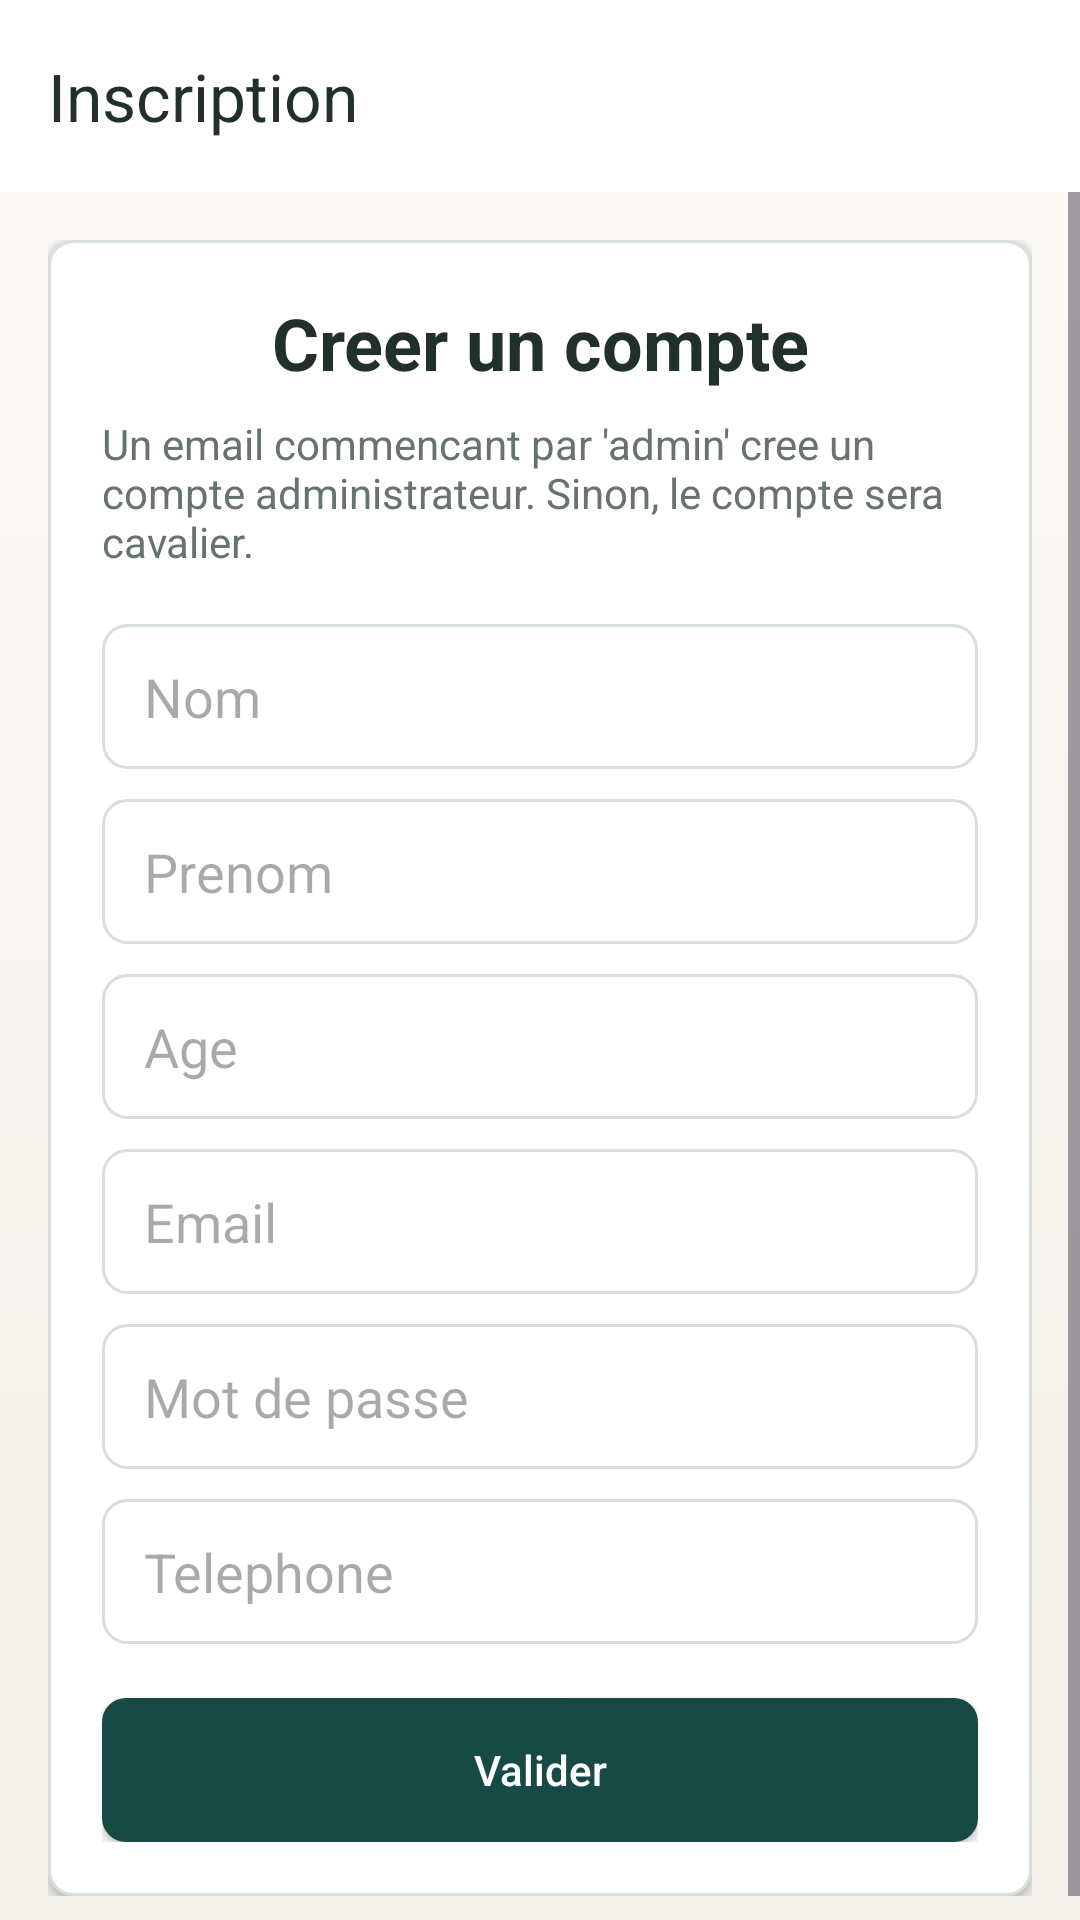

This screen was rendered from an Android layout file. Write that file and the resources it references.
<!-- AndroidManifest.xml: application theme Theme.Equi -->
<!-- res/layout/activity_sign_up.xml -->
<?xml version="1.0" encoding="utf-8"?>
<LinearLayout xmlns:android="http://schemas.android.com/apk/res/android"
    xmlns:app="http://schemas.android.com/apk/res-auto"
    android:layout_width="match_parent"
    android:layout_height="match_parent"
    android:orientation="vertical"
    android:background="@drawable/bg_screen_soft">

    <androidx.appcompat.widget.Toolbar
        android:id="@+id/toolbar_sign_up"
        android:layout_width="match_parent"
        android:layout_height="?attr/actionBarSize"
        android:background="@color/theme_surface"
        android:elevation="3dp"
        app:title="Inscription"
        app:titleTextColor="@color/theme_text_primary" />

    <ScrollView
        android:layout_width="match_parent"
        android:layout_height="match_parent">

        <LinearLayout
            android:layout_width="match_parent"
            android:layout_height="wrap_content"
            android:orientation="vertical"
            android:padding="16dp">

            <LinearLayout
                android:layout_width="match_parent"
                android:layout_height="wrap_content"
                android:orientation="vertical"
                android:background="@drawable/bg_surface_card"
                android:elevation="2dp"
                android:padding="18dp">

                <TextView
                    android:layout_width="match_parent"
                    android:layout_height="wrap_content"
                    android:layout_marginBottom="8dp"
                    android:gravity="center"
                    android:text="Creer un compte"
                    android:textColor="@color/theme_text_primary"
                    android:textSize="24sp"
                    android:textStyle="bold" />

                <TextView
                    android:layout_width="match_parent"
                    android:layout_height="wrap_content"
                    android:layout_marginBottom="18dp"
                    android:text="Un email commencant par 'admin' cree un compte administrateur. Sinon, le compte sera cavalier."
                    android:textColor="@color/theme_text_secondary" />

                <EditText
                    android:id="@+id/et_nom"
                    android:layout_width="match_parent"
                    android:layout_height="wrap_content"
                    android:layout_marginBottom="10dp"
                    android:background="@drawable/rounded_edittext"
                    android:hint="Nom"
                    android:paddingHorizontal="14dp"
                    android:paddingVertical="12dp" />

                <EditText
                    android:id="@+id/et_prenom"
                    android:layout_width="match_parent"
                    android:layout_height="wrap_content"
                    android:layout_marginBottom="10dp"
                    android:background="@drawable/rounded_edittext"
                    android:hint="Prenom"
                    android:paddingHorizontal="14dp"
                    android:paddingVertical="12dp" />

                <EditText
                    android:id="@+id/et_age"
                    android:layout_width="match_parent"
                    android:layout_height="wrap_content"
                    android:layout_marginBottom="10dp"
                    android:background="@drawable/rounded_edittext"
                    android:hint="Age"
                    android:inputType="number"
                    android:paddingHorizontal="14dp"
                    android:paddingVertical="12dp" />

                <EditText
                    android:id="@+id/et_email_sign"
                    android:layout_width="match_parent"
                    android:layout_height="wrap_content"
                    android:layout_marginBottom="10dp"
                    android:background="@drawable/rounded_edittext"
                    android:hint="Email"
                    android:inputType="textEmailAddress"
                    android:paddingHorizontal="14dp"
                    android:paddingVertical="12dp" />

                <EditText
                    android:id="@+id/et_pass_sign"
                    android:layout_width="match_parent"
                    android:layout_height="wrap_content"
                    android:layout_marginBottom="10dp"
                    android:background="@drawable/rounded_edittext"
                    android:hint="Mot de passe"
                    android:inputType="textPassword"
                    android:paddingHorizontal="14dp"
                    android:paddingVertical="12dp" />

                <EditText
                    android:id="@+id/et_tel"
                    android:layout_width="match_parent"
                    android:layout_height="wrap_content"
                    android:layout_marginBottom="18dp"
                    android:background="@drawable/rounded_edittext"
                    android:hint="Telephone"
                    android:inputType="phone"
                    android:paddingHorizontal="14dp"
                    android:paddingVertical="12dp" />

                <Button
                    android:id="@+id/btn_valider"
                    android:layout_width="match_parent"
                    android:layout_height="48dp"
                    android:background="@drawable/bg_button_primary"
                    android:text="Valider"
                    android:textAllCaps="false"
                    android:textColor="@android:color/white" />
            </LinearLayout>
        </LinearLayout>
    </ScrollView>

</LinearLayout>
<!-- resources referenced by this layout -->
<resources>
  <color name="theme_surface">#FFFFFF</color>
  <color name="theme_text_primary">#21302D</color>
  <color name="theme_text_secondary">#66736F</color>
  <!-- drawable bg_button_primary (drawable) -->
  <?xml version="1.0" encoding="utf-8"?>
  <shape xmlns:android="http://schemas.android.com/apk/res/android">
      <solid android:color="@color/theme_primary" />
      <corners android:radius="8dp" />
  </shape>
  <!-- drawable bg_screen_soft (drawable) -->
  <?xml version="1.0" encoding="utf-8"?>
  <shape xmlns:android="http://schemas.android.com/apk/res/android">
      <gradient
          android:angle="270"
          android:startColor="@color/theme_background_alt"
          android:endColor="@color/theme_background" />
  </shape>
  <!-- drawable bg_surface_card (drawable) -->
  <?xml version="1.0" encoding="utf-8"?>
  <shape xmlns:android="http://schemas.android.com/apk/res/android">
      <solid android:color="@color/theme_surface" />
      <corners android:radius="8dp" />
      <stroke
          android:width="1dp"
          android:color="@color/theme_stroke" />
  </shape>
  <!-- drawable rounded_edittext (drawable) -->
  <?xml version="1.0" encoding="utf-8"?>
  <shape xmlns:android="http://schemas.android.com/apk/res/android">
      <solid android:color="@color/theme_surface"/>
      <corners android:radius="8dp"/>
      <stroke android:width="1dp" android:color="@color/theme_stroke"/>
  </shape>
  <style name="Theme.Equi" parent="Base.Theme.Equi" />
  <color name="theme_primary">#184A45</color>
  <color name="theme_background_alt">#FBFAF7</color>
  <color name="theme_background">#F4F1EC</color>
  <color name="theme_stroke">#D8DED9</color>
  <style name="Base.Theme.Equi" parent="Theme.Material3.DayNight.NoActionBar">
          
          
      </style>
</resources>
